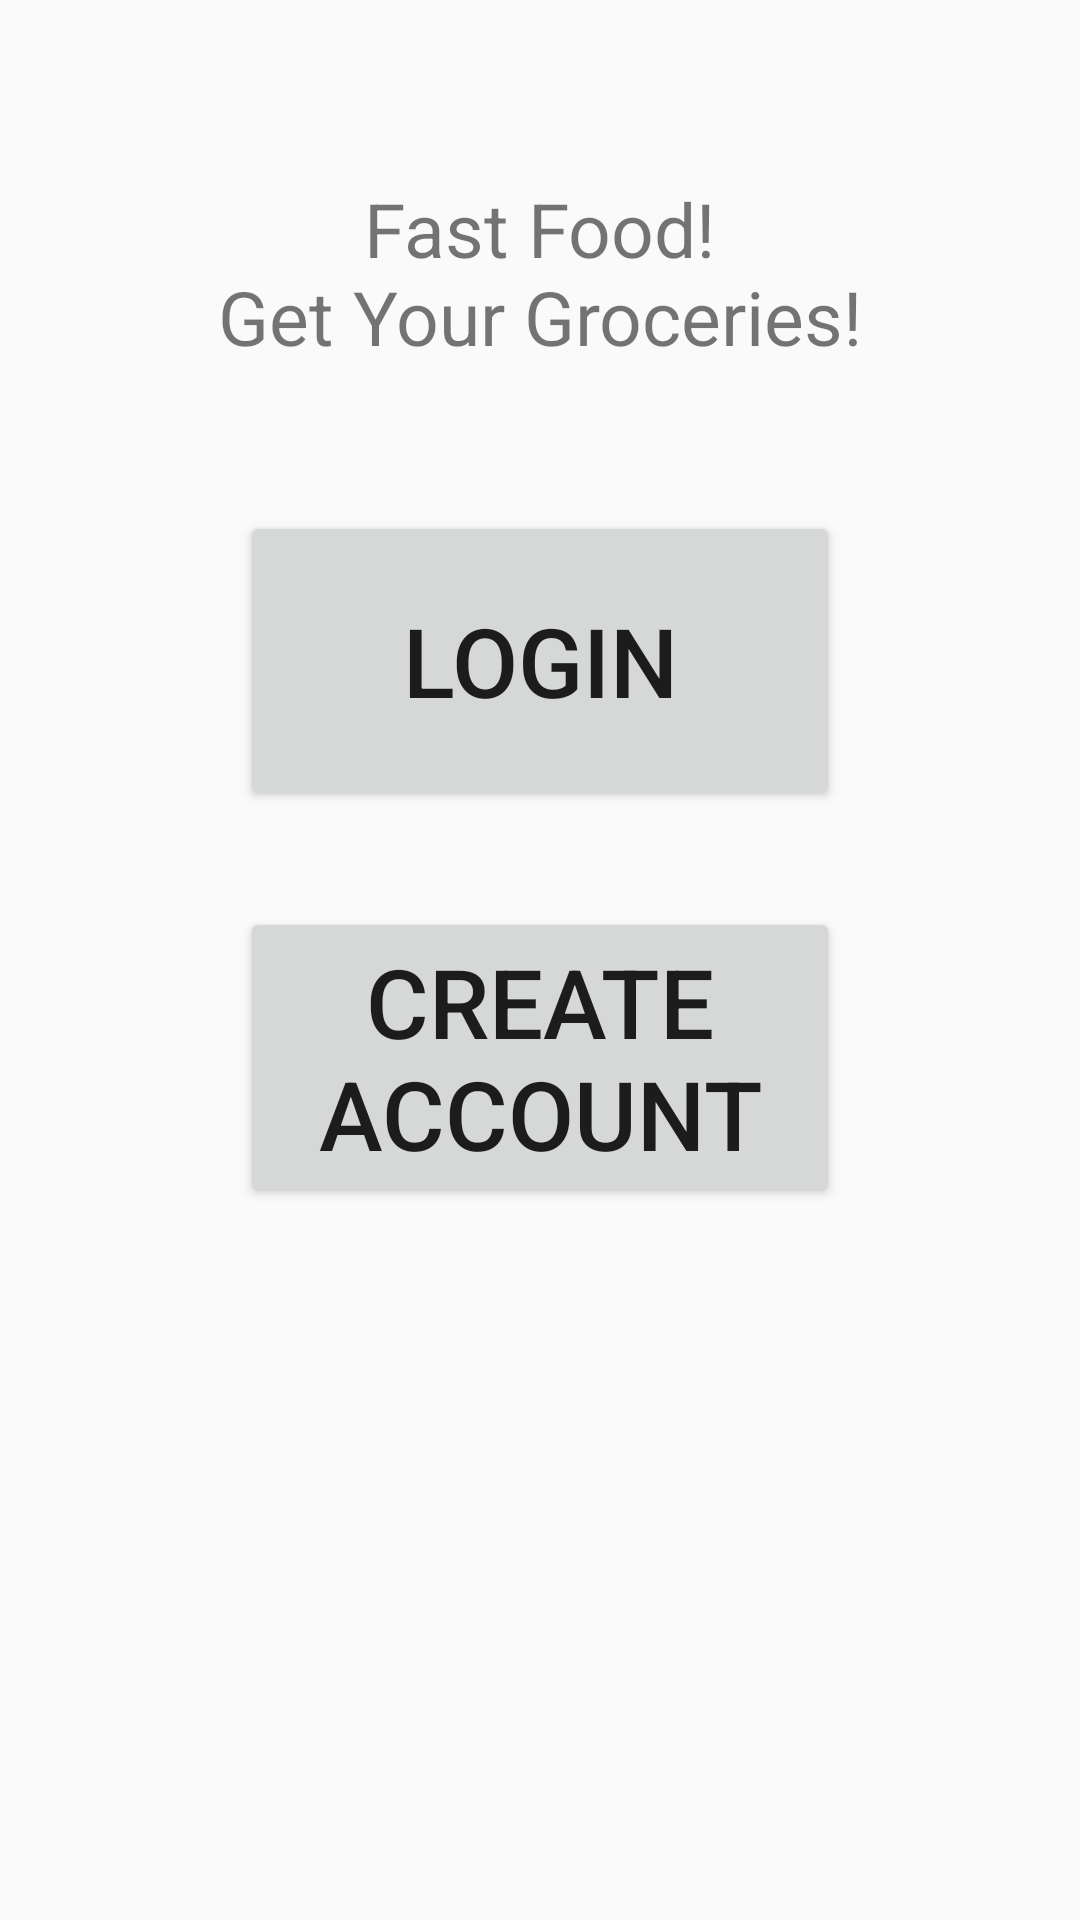

Android layout source for this screen:
<!-- AndroidManifest.xml: application theme Theme.AppCompat.Light.DarkActionBar -->
<!-- res/layout/activity_main.xml -->
<?xml version="1.0" encoding="utf-8"?>
<androidx.constraintlayout.widget.ConstraintLayout xmlns:android="http://schemas.android.com/apk/res/android"
    xmlns:app="http://schemas.android.com/apk/res-auto"
    xmlns:tools="http://schemas.android.com/tools"
    android:id="@+id/main"
    android:layout_width="match_parent"
    android:layout_height="match_parent"
    tools:context=".MainActivity">

    <TextView
        android:id="@+id/FastFoodLabelTextView"
        android:layout_width="wrap_content"
        android:layout_height="wrap_content"
        android:gravity="center"
        android:text="@string/fast_food_nget_your_groceries"
        android:textSize="25sp"
        app:layout_constraintBottom_toBottomOf="parent"
        app:layout_constraintEnd_toEndOf="parent"
        app:layout_constraintHorizontal_bias="0.497"
        app:layout_constraintStart_toStartOf="parent"
        app:layout_constraintTop_toTopOf="parent"
        app:layout_constraintVertical_bias="0.103" />

    <Button
        android:id="@+id/LoginButton"
        android:layout_width="200dp"
        android:layout_height="100dp"
        android:layout_marginTop="48dp"
        android:text="@string/login"
        android:textSize="32sp"
        app:layout_constraintEnd_toEndOf="parent"
        app:layout_constraintStart_toStartOf="parent"
        app:layout_constraintTop_toBottomOf="@id/FastFoodLabelTextView"
        tools:layout_editor_absoluteX="130dp"
        tools:layout_editor_absoluteY="223dp" />


    <Button
        android:id="@+id/CreateButton"
        android:layout_width="200dp"
        android:layout_height="100dp"
        android:layout_marginTop="32dp"
        android:text="@string/create_account"
        android:textSize="32sp"
        app:layout_constraintEnd_toEndOf="parent"
        app:layout_constraintStart_toStartOf="parent"
        app:layout_constraintTop_toBottomOf="@id/LoginButton" />


</androidx.constraintlayout.widget.ConstraintLayout>
<!-- resources referenced by this layout -->
<resources>
  <string name="create_account">Create Account</string>
  <string name="fast_food_nget_your_groceries">Fast Food!\nGet Your Groceries!</string>
  <string name="login">Login</string>
</resources>
